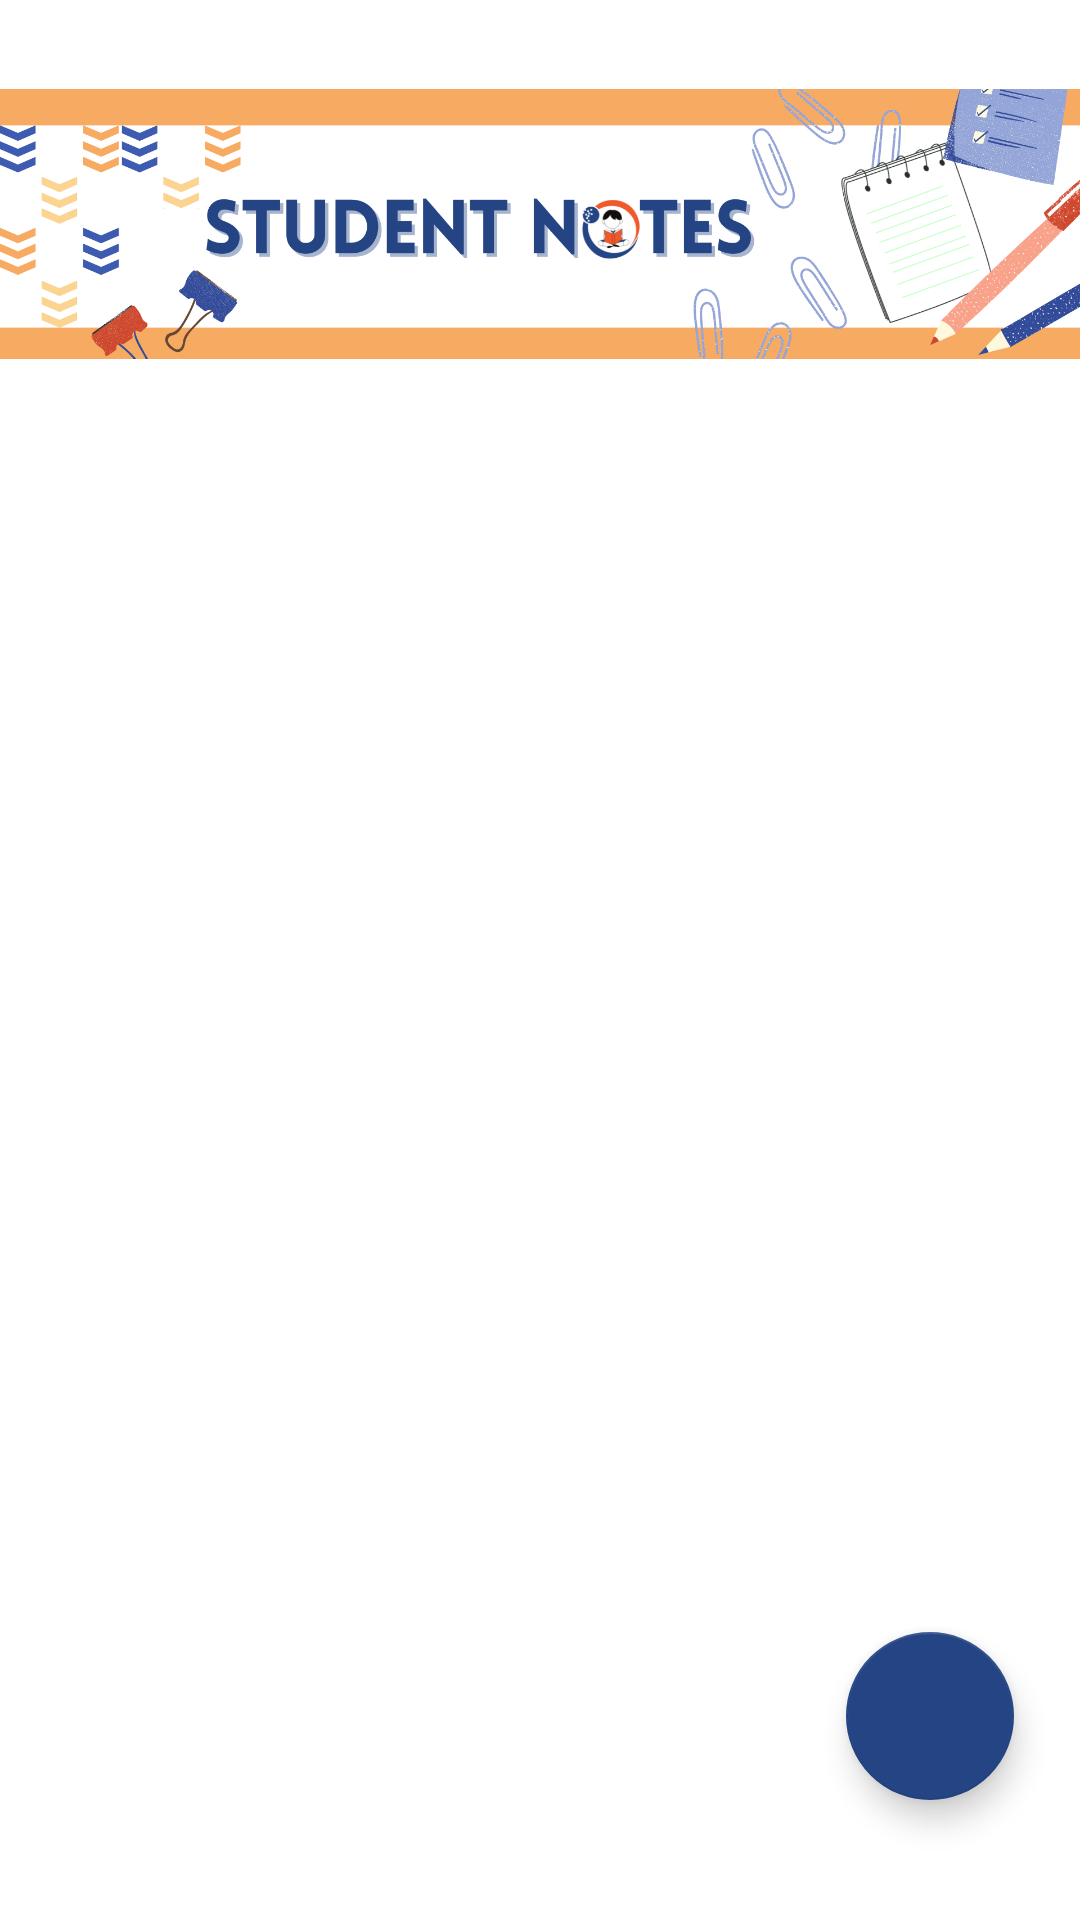

Write the Android layout XML for this screen, with the resource values it uses.
<!-- AndroidManifest.xml: application theme Theme.C1Project -->
<!-- res/layout/activity_student_notes.xml -->
<?xml version="1.0" encoding="utf-8"?>
<androidx.coordinatorlayout.widget.CoordinatorLayout xmlns:android="http://schemas.android.com/apk/res/android"
    xmlns:app="http://schemas.android.com/apk/res-auto"
    xmlns:tools="http://schemas.android.com/tools"
    android:layout_width="match_parent"
    android:layout_height="match_parent"
    android:orientation="vertical"
    tools:context=".sqllite.StudentNotes">

    <LinearLayout
        android:id="@+id/linearLayout"
        android:layout_width="match_parent"
        android:layout_height="match_parent"
        android:orientation="vertical">

        <ImageButton
            android:id="@+id/buttonBack"
            android:layout_width="wrap_content"
            android:layout_height="wrap_content"
            android:backgroundTint="#00FFFFFF"
            android:src="@drawable/arrow" />

        <ImageView
            android:id="@+id/imageView7"
            android:layout_width="match_parent"
            android:layout_height="105dp"
            android:layout_marginTop="2dp"
            android:src="@drawable/studentnotetag" />

        <ListView
            android:id="@android:id/list"
            android:layout_width="match_parent"
            android:layout_height="match_parent" />

    </LinearLayout>

    <com.google.android.material.floatingactionbutton.FloatingActionButton
        android:id="@+id/floatingActionButton"
        android:layout_width="wrap_content"
        android:layout_height="wrap_content"
        android:layout_gravity="bottom|right"
        android:layout_marginRight="22dp"
        android:layout_marginBottom="40dp"
        android:clickable="true"
        android:src="@drawable/add" />

</androidx.coordinatorlayout.widget.CoordinatorLayout>
<!-- resources referenced by this layout -->
<resources>
  <!-- drawable studentnotetag: png bitmap (drawable, 211475 bytes) -->
  <style name="Theme.C1Project" parent="Theme.MaterialComponents.DayNight.DarkActionBar">
          
          <item name="colorPrimary">@color/orange</item>
          <item name="colorPrimaryVariant">@color/orange</item>
          <item name="colorOnPrimary">@color/black</item>
          
          <item name="colorSecondary">#244484</item>
          <item name="colorSecondaryVariant">#F0592A</item>
          <item name="colorOnSecondary">@color/black</item>
          
          <item name="android:statusBarColor" tools:targetApi="l">?attr/colorPrimaryVariant</item>
          
      </style>
  <color name="orange">#F7AA62</color>
  <color name="black">#FF000000</color>
</resources>
